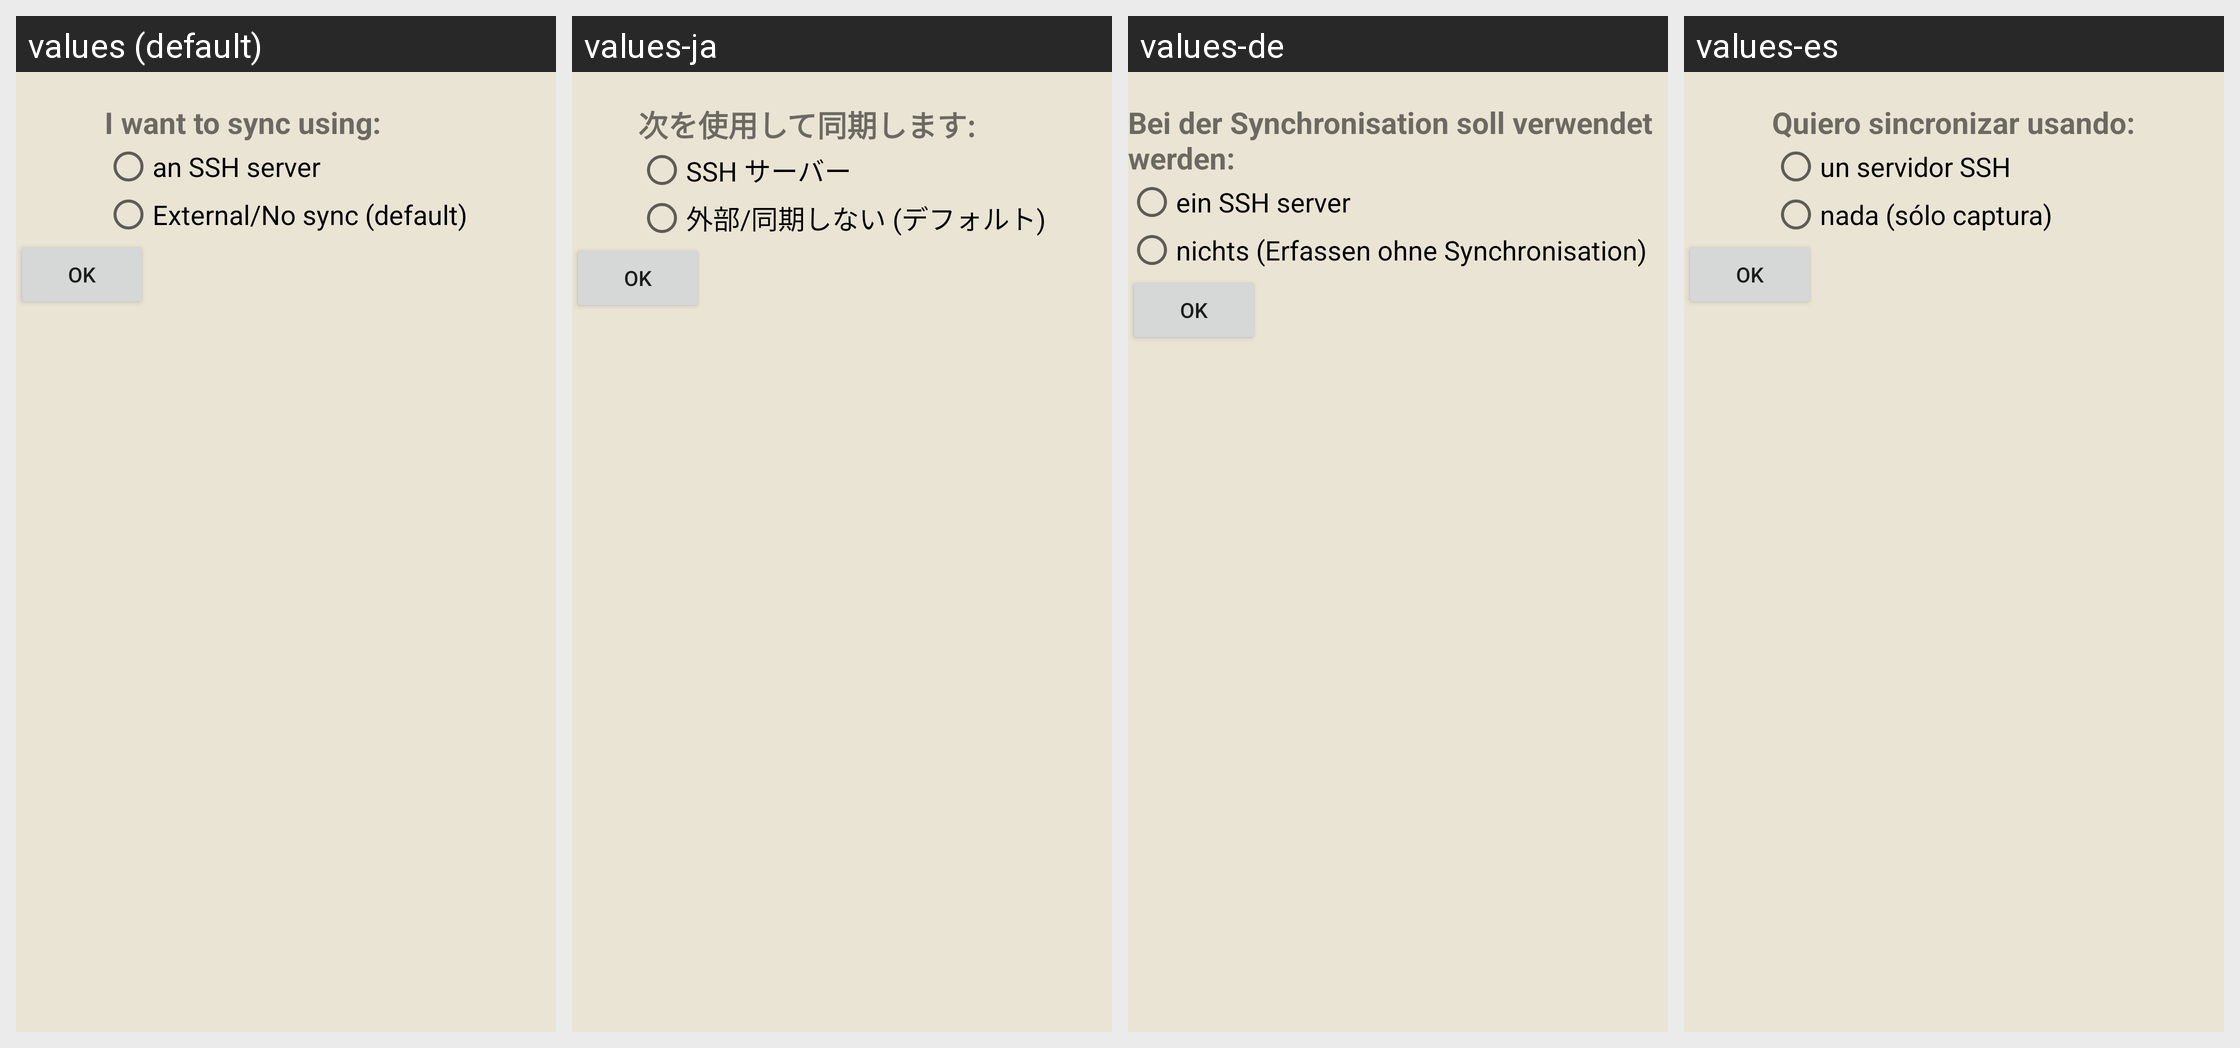

The Android screen above is rendered under several locales of the same app. Produce the string resources it draws, with the default and per-locale values.
Android screen res/layout/wizard_choose_synchronizer.xml rendered under 4 locales, left to right: values (default), values-ja, values-de, values-es. Device: Nexus 5 (rendered at 1080×1920; each locale shown at half size, 540×960, under a caption strip naming it); theme AppTheme.NoActionBar.
Other locales in the repository, not shown: values-zh.
Strings drawn on this screen, with the default value and each locale's value (text and hints the layout hard-codes, and strings that could not be matched under every locale, appear in the picture but are not listed):

i_want_to_sync_using
  values: I want to sync using:
  values-ja: 次を使用して同期します:
  values-de: Bei der Synchronisation soll verwendet werden:
  values-es: Quiero sincronizar usando:

wizard_ssh
  values: an SSH server
  values-ja: SSH サーバー
  values-de: ein SSH server
  values-es: un servidor SSH

wizard_null
  values: External/No sync (default)
  values-ja: 外部/同期しない (デフォルト)
  values-de: nichts (Erfassen ohne Synchronisation)
  values-es: nada (sólo captura)

ok
  values: OK
  values-ja: OK
  values-de: OK
  values-es: OK
